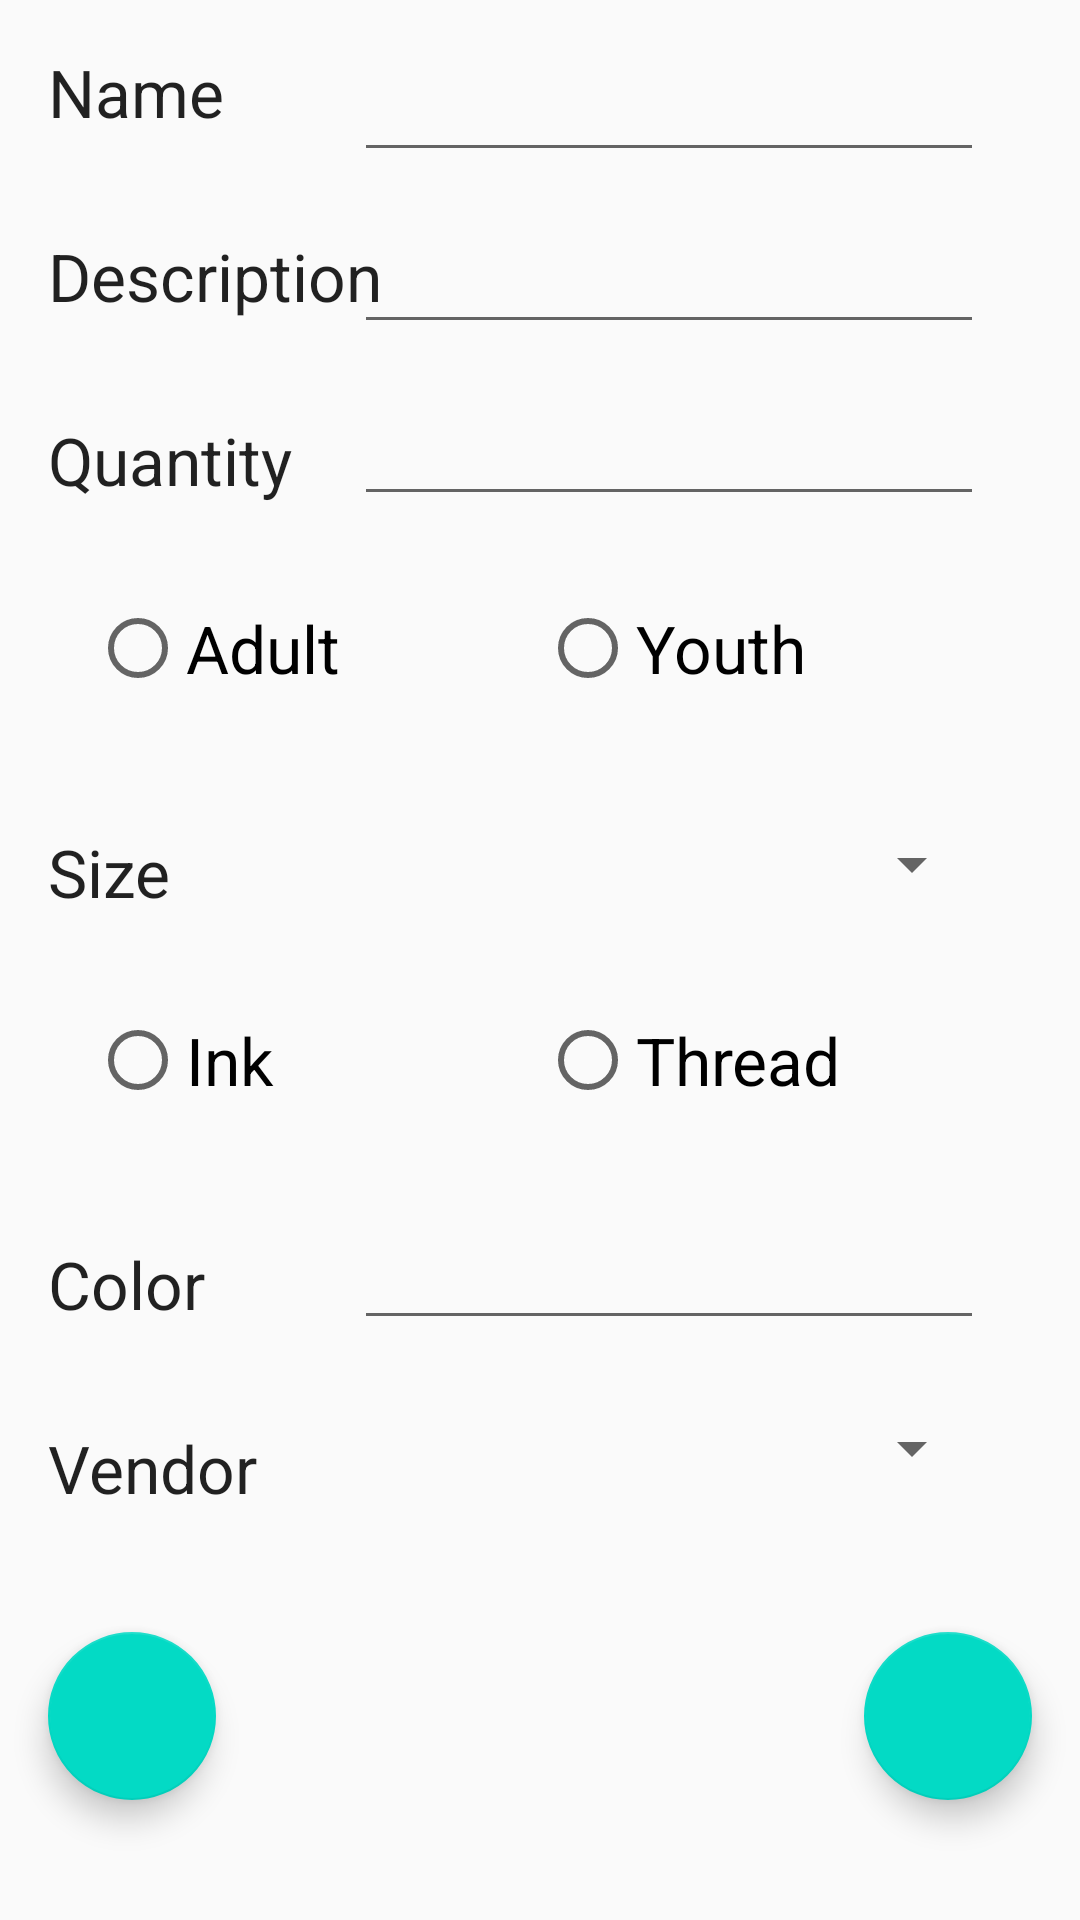

Write the Android layout XML for this screen, with the resource values it uses.
<!-- AndroidManifest.xml: application theme AppTheme -->
<!-- res/layout/activity_new_item.xml -->
<?xml version="1.0" encoding="utf-8"?>

<androidx.constraintlayout.widget.ConstraintLayout
    xmlns:android="http://schemas.android.com/apk/res/android"
    xmlns:app="http://schemas.android.com/apk/res-auto"
    xmlns:tools="http://schemas.android.com/tools"
    android:layout_width="match_parent"
    android:layout_height="match_parent">

    <TextView
        android:id="@+id/textName"
        android:layout_width="wrap_content"
        android:layout_height="wrap_content"
        android:layout_marginStart="16dp"
        android:layout_marginTop="16dp"
        android:text="Name"
        android:textAppearance="@style/TextAppearance.AppCompat.Large"
        app:layout_constraintStart_toStartOf="parent"
        app:layout_constraintTop_toTopOf="parent" />

    <TextView
        android:id="@+id/textDescription"
        android:layout_width="wrap_content"
        android:layout_height="wrap_content"
        android:layout_marginStart="16dp"
        android:layout_marginTop="32dp"
        android:text="Description"
        android:textAppearance="@style/TextAppearance.AppCompat.Large"
        app:layout_constraintStart_toStartOf="parent"
        app:layout_constraintTop_toBottomOf="@+id/textName" />

    <TextView
        android:id="@+id/textQuantity"
        android:layout_width="wrap_content"
        android:layout_height="wrap_content"
        android:layout_marginStart="16dp"
        android:layout_marginTop="32dp"
        android:text="Quantity"
        android:textAppearance="@style/TextAppearance.AppCompat.Large"
        app:layout_constraintStart_toStartOf="parent"
        app:layout_constraintTop_toBottomOf="@+id/textDescription" />

    <RadioGroup
        android:id="@+id/radioGroup1"
        android:layout_width="300dp"
        android:layout_height="44dp"
        android:layout_marginTop="32dp"
        android:orientation="horizontal"
        app:layout_constraintEnd_toEndOf="parent"
        app:layout_constraintStart_toStartOf="parent"
        app:layout_constraintTop_toBottomOf="@+id/textQuantity">

        <RadioButton
            android:id="@+id/radAdult"
            android:layout_width="150dp"
            android:layout_height="wrap_content"
            android:checked="false"
            android:text="Adult"
            android:textAppearance="@style/TextAppearance.AppCompat.Large" />

        <RadioButton
            android:id="@+id/radYouth"
            android:layout_width="150dp"
            android:layout_height="wrap_content"
            android:checked="false"
            android:text="Youth"
            android:textAppearance="@style/TextAppearance.AppCompat.Large" />
    </RadioGroup>

    <Spinner
        android:id="@+id/spinnerSize"
        android:layout_width="210dp"
        android:layout_height="wrap_content"
        android:layout_marginEnd="32dp"
        android:layout_marginTop="32dp"
        app:layout_constraintEnd_toEndOf="parent"
        app:layout_constraintTop_toBottomOf="@+id/radioGroup1" />

    <TextView
        android:id="@+id/textSize"
        android:layout_width="wrap_content"
        android:layout_height="wrap_content"
        android:layout_marginStart="16dp"
        android:layout_marginTop="32dp"
        android:text="Size"
        android:textAppearance="@style/TextAppearance.AppCompat.Large"
        app:layout_constraintStart_toStartOf="parent"
        app:layout_constraintTop_toBottomOf="@+id/radioGroup1" />

    <RadioGroup
        android:id="@+id/radioGroup2"
        android:layout_width="300dp"
        android:layout_height="44dp"
        android:layout_marginTop="32dp"
        android:orientation="horizontal"
        app:layout_constraintEnd_toEndOf="parent"
        app:layout_constraintStart_toStartOf="parent"
        app:layout_constraintTop_toBottomOf="@+id/textSize">

        <RadioButton
            android:id="@+id/radInk"
            android:layout_width="150dp"
            android:layout_height="wrap_content"
            android:checked="false"
            android:text="Ink"
            android:textAppearance="@style/TextAppearance.AppCompat.Large" />

        <RadioButton
            android:id="@+id/radThread"
            android:layout_width="150dp"
            android:layout_height="wrap_content"
            android:checked="false"
            android:text="Thread"
            android:textAppearance="@style/TextAppearance.AppCompat.Large" />
    </RadioGroup>

    <TextView
        android:id="@+id/textColor"
        android:layout_width="wrap_content"
        android:layout_height="wrap_content"
        android:layout_marginStart="16dp"
        android:layout_marginTop="32dp"
        android:text="Color"
        android:textAppearance="@style/TextAppearance.AppCompat.Large"
        app:layout_constraintStart_toStartOf="parent"
        app:layout_constraintTop_toBottomOf="@+id/radioGroup2" />

    <EditText
        android:id="@+id/inputName"
        android:layout_width="wrap_content"
        android:layout_height="wrap_content"
        android:layout_marginEnd="32dp"
        android:layout_marginTop="16dp"
        android:ems="10"
        android:inputType="textPersonName"
        android:maxLength="30"
        android:singleLine="true"
        app:layout_constraintEnd_toEndOf="parent"
        app:layout_constraintTop_toTopOf="parent" />

    <EditText
        android:id="@+id/inputDescription"
        android:layout_width="wrap_content"
        android:layout_height="wrap_content"
        android:layout_marginEnd="32dp"
        android:layout_marginTop="16dp"
        android:ems="10"
        android:inputType="textPersonName"
        android:maxLength="30"
        android:selectAllOnFocus="true"
        android:singleLine="true"
        app:layout_constraintEnd_toEndOf="parent"
        app:layout_constraintTop_toBottomOf="@+id/inputName" />

    <EditText
        android:id="@+id/inputQuantity"
        android:layout_width="wrap_content"
        android:layout_height="wrap_content"
        android:layout_marginEnd="32dp"
        android:layout_marginTop="16dp"
        android:ems="10"
        android:inputType="number"
        android:maxLength="4"
        android:selectAllOnFocus="true"
        android:singleLine="true"
        app:layout_constraintEnd_toEndOf="parent"
        app:layout_constraintTop_toBottomOf="@+id/inputDescription" />

    <EditText
        android:id="@+id/inputColor"
        android:layout_width="wrap_content"
        android:layout_height="wrap_content"
        android:layout_marginEnd="32dp"
        android:layout_marginTop="24dp"
        android:ems="10"
        android:inputType="textPersonName"
        android:maxLength="16"
        android:selectAllOnFocus="true"
        android:singleLine="true"
        app:layout_constraintEnd_toEndOf="parent"
        app:layout_constraintTop_toBottomOf="@+id/radioGroup2" />

    <TextView
        android:id="@+id/textVendor"
        android:layout_width="wrap_content"
        android:layout_height="wrap_content"
        android:layout_marginStart="16dp"
        android:layout_marginTop="32dp"
        android:text="Vendor"
        android:textAppearance="@style/TextAppearance.AppCompat.Large"
        app:layout_constraintStart_toStartOf="parent"
        app:layout_constraintTop_toBottomOf="@+id/textColor" />

    <Spinner
        android:id="@+id/spinnerVendor"
        android:layout_width="210dp"
        android:layout_height="wrap_content"
        android:layout_marginEnd="32dp"
        android:layout_marginTop="24dp"
        app:layout_constraintEnd_toEndOf="parent"
        app:layout_constraintTop_toBottomOf="@+id/inputColor" />

    <com.google.android.material.floatingactionbutton.FloatingActionButton
        android:id="@+id/btnSave"
        android:layout_width="wrap_content"
        android:layout_height="wrap_content"
        android:layout_gravity="bottom|end"
        android:layout_margin="16dp"
        android:layout_marginBottom="32dp"
        android:layout_marginEnd="32dp"
        android:layout_marginTop="100dp"
        app:layout_constraintBottom_toBottomOf="parent"
        app:layout_constraintEnd_toEndOf="parent"
        app:layout_constraintTop_toBottomOf="@+id/textVendor"
        app:srcCompat="@drawable/ic_baseline_save" />

    <com.google.android.material.floatingactionbutton.FloatingActionButton
        android:id="@+id/btnBack"
        android:layout_width="wrap_content"
        android:layout_height="wrap_content"
        android:layout_gravity="bottom|start"
        android:layout_margin="16dp"
        android:layout_marginBottom="32dp"
        android:layout_marginStart="32dp"
        android:layout_marginTop="100dp"
        app:layout_constraintBottom_toBottomOf="parent"
        app:layout_constraintStart_toStartOf="parent"
        app:layout_constraintTop_toBottomOf="@+id/textVendor"
        app:srcCompat="@drawable/ic_baseline_arrow_back" />

</androidx.constraintlayout.widget.ConstraintLayout>
<!-- resources referenced by this layout -->
<resources>
  <style name="AppTheme" parent="Theme.AppCompat.Light.DarkActionBar">
          
          <item name="colorPrimary">@color/colorPrimary</item>
          <item name="colorPrimaryDark">@color/colorPrimaryDark</item>
          <item name="colorAccent">@color/colorAccent</item>
      </style>
  <!-- not gathered from this repository: default colours our renderer supplied (Android Studio template values) -->
  <color name="colorPrimary">#FF6200EE</color>
  <color name="colorPrimaryDark">#FF3700B3</color>
  <color name="colorAccent">#FF03DAC5</color>
</resources>
